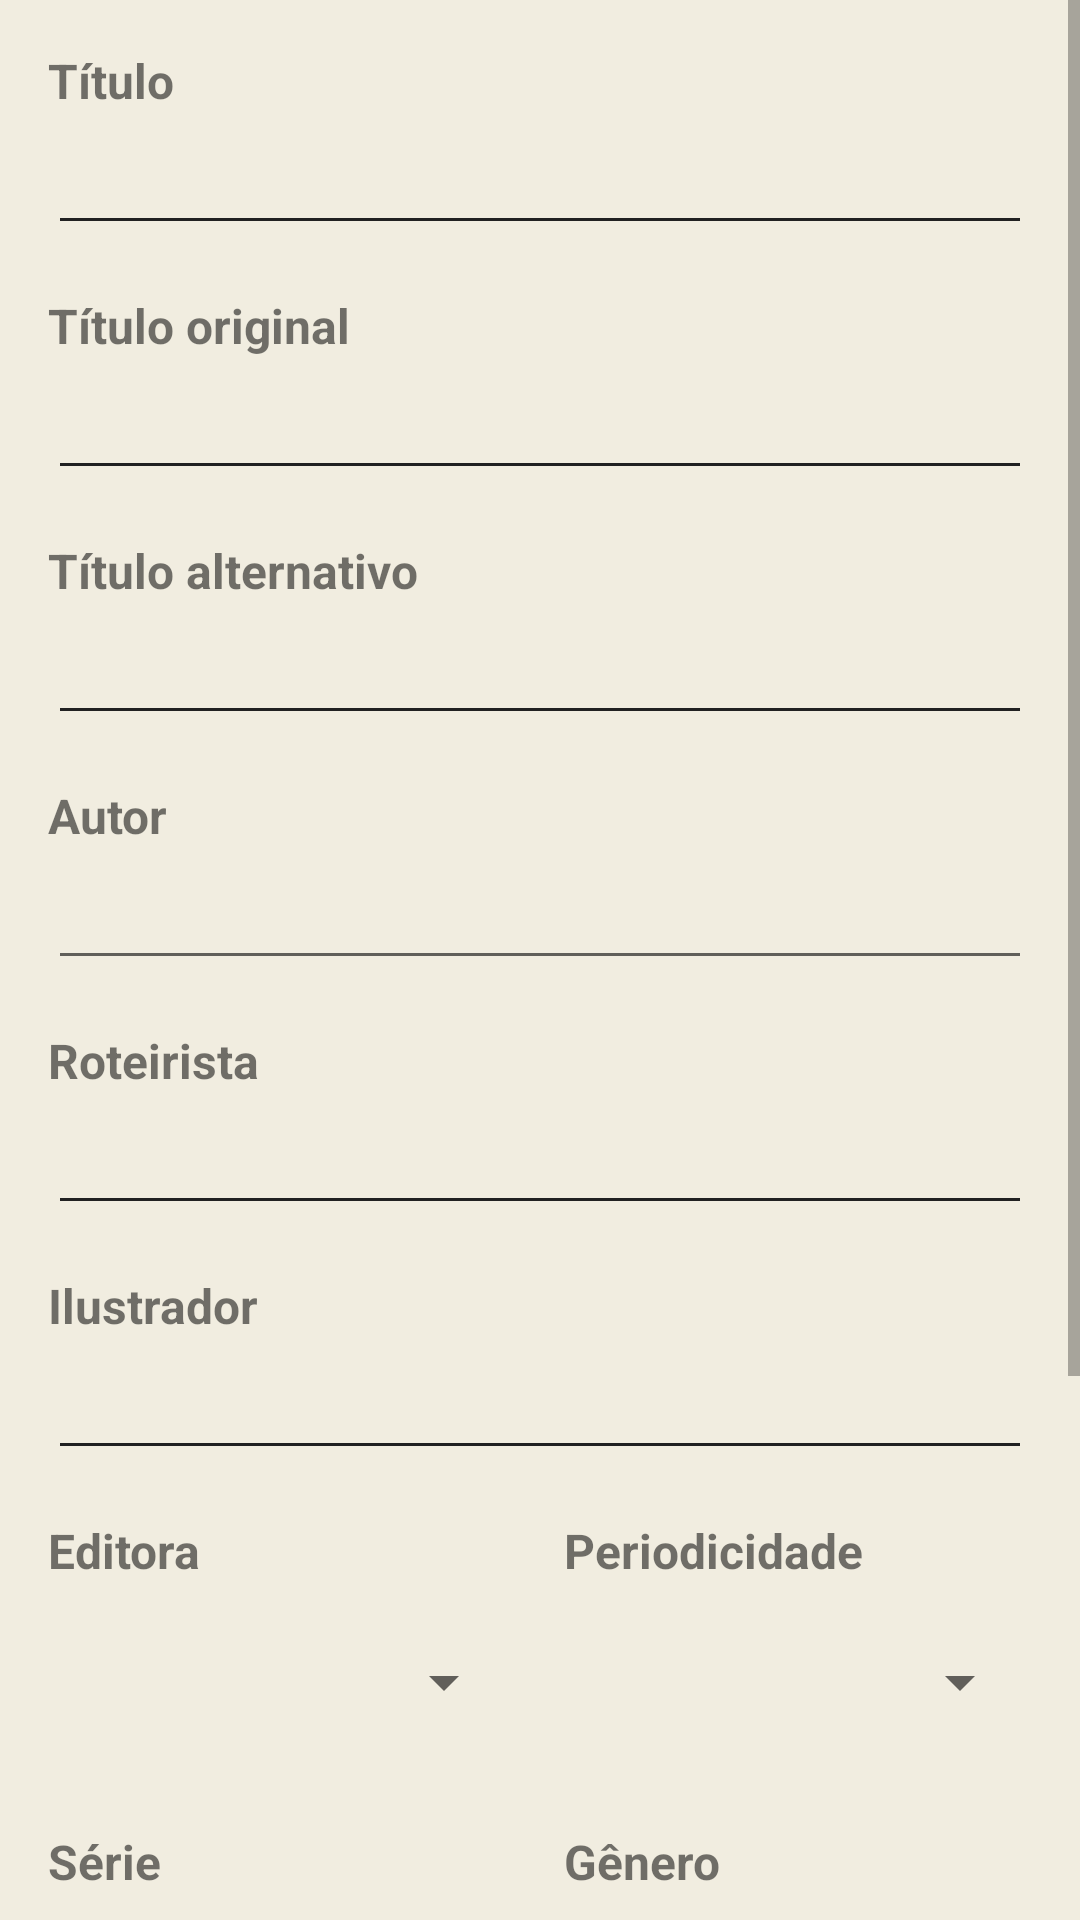

Reconstruct the res/layout file that produces this screen, plus the resources it refers to.
<!-- AndroidManifest.xml: application theme AppTheme -->
<!-- res/layout/activity_colecao_add.xml -->
<?xml version="1.0" encoding="utf-8"?>
<ScrollView xmlns:android="http://schemas.android.com/apk/res/android"
    xmlns:app="http://schemas.android.com/apk/res-auto"
    xmlns:tools="http://schemas.android.com/tools"
    android:background="@color/light"
    android:layout_width="match_parent"
    android:layout_height="match_parent"
    tools:context=".views.colecao.ColecaoAddActivity"
    android:orientation="vertical" >

    <LinearLayout
        android:layout_width="match_parent"
        android:layout_height="wrap_content"
        android:orientation="vertical"
        android:padding="16dp">

        <TextView
            android:layout_width="match_parent"
            android:layout_height="wrap_content"
            android:textSize="16dp"
            android:text="Título"
            android:textStyle="bold" />

        <EditText
            android:id="@+id/edtFormColecaoTitulo"
            android:theme="@style/EditTextTheme"
            android:inputType="text"
            android:layout_width="match_parent"
            android:layout_height="wrap_content"
            android:textColor="@color/colorPrimaryDark"
            android:layout_marginBottom="16dp"
            android:textSize="20dp" />

        <TextView
            android:layout_width="match_parent"
            android:layout_height="wrap_content"
            android:textSize="16dp"
            android:text="Título original"
            android:textStyle="bold" />

        <EditText
            android:id="@+id/edtFormColecaoTituloOriginal"
            android:theme="@style/EditTextTheme"
            android:inputType="text"
            android:layout_width="match_parent"
            android:layout_height="wrap_content"
            android:textColor="@color/colorPrimaryDark"
            android:layout_marginBottom="16dp"
            android:textSize="20dp" />

        <TextView
            android:layout_width="match_parent"
            android:layout_height="wrap_content"
            android:textSize="16dp"
            android:text="Título alternativo"
            android:textStyle="bold" />

        <EditText
            android:id="@+id/edtFormColecaoTituloAlternativo"
            android:theme="@style/EditTextTheme"
            android:inputType="text"
            android:layout_width="match_parent"
            android:layout_height="wrap_content"
            android:textColor="@color/colorPrimaryDark"
            android:layout_marginBottom="16dp"
            android:textSize="20dp"/>

        <TextView
            android:layout_width="match_parent"
            android:layout_height="wrap_content"
            android:textSize="16dp"
            android:text="Autor"
            android:textStyle="bold" />

        <EditText
            android:id="@+id/edtFormColecaoAutor"
            android:inputType="text"
            android:layout_width="match_parent"
            android:layout_height="wrap_content"
            android:textColor="@color/colorPrimaryDark"
            android:layout_marginBottom="16dp"
            android:textSize="20dp" />

        <TextView
            android:layout_width="match_parent"
            android:layout_height="wrap_content"
            android:textSize="16dp"
            android:text="Roteirista"
            android:textStyle="bold" />

        <EditText
            android:id="@+id/edtFormColecaoRoteirista"
            android:theme="@style/EditTextTheme"
            android:inputType="text"
            android:layout_width="match_parent"
            android:layout_height="wrap_content"
            android:textColor="@color/colorPrimaryDark"
            android:layout_marginBottom="16dp"
            android:textSize="20dp" />

        <TextView
            android:layout_width="match_parent"
            android:layout_height="wrap_content"
            android:textSize="16dp"
            android:text="Ilustrador"
            android:textStyle="bold"  />

        <EditText
            android:id="@+id/edtFormColecaoIlustrador"
            android:theme="@style/EditTextTheme"
            android:inputType="text"
            android:layout_width="match_parent"
            android:layout_height="wrap_content"
            android:textColor="@color/colorPrimaryDark"
            android:layout_marginBottom="16dp"
            android:textSize="20dp" />

        <LinearLayout
            android:layout_width="match_parent"
            android:layout_height="wrap_content"
            android:weightSum="2"
            android:layout_marginBottom="16dp">

            <LinearLayout
                android:layout_width="match_parent"
                android:layout_height="wrap_content"
                android:layout_weight="1"
                android:layout_marginRight="8dp"
                android:orientation="vertical">

                <TextView
                    android:layout_width="match_parent"
                    android:layout_height="wrap_content"
                    android:text="Editora"
                    android:textSize="16dp"
                    android:textStyle="bold" />

                <Spinner
                    android:id="@+id/spnFormEditora"
                    android:spinnerMode="dialog"
                    android:layout_width="match_parent"
                    android:layout_height="50dp"
                    android:layout_weight="1"
                    android:layout_marginVertical="8dp"
                    android:textSize="20dp" />

            </LinearLayout>

            <LinearLayout
                android:layout_width="match_parent"
                android:layout_height="wrap_content"
                android:layout_weight="1"
                android:layout_marginLeft="8dp"
                android:orientation="vertical">

                <TextView
                    android:layout_width="match_parent"
                    android:layout_height="wrap_content"
                    android:textSize="16dp"
                    android:text="Periodicidade"
                    android:textStyle="bold" />

                <Spinner
                    android:id="@+id/spnFormPeriodicidade"
                    android:spinnerMode="dialog"
                    android:layout_width="match_parent"
                    android:layout_height="50dp"
                    android:layout_marginVertical="8dp"
                    android:textSize="20dp" />

            </LinearLayout>

        </LinearLayout>

        <LinearLayout
            android:layout_width="match_parent"
            android:layout_height="wrap_content"
            android:weightSum="2"
            android:layout_marginBottom="16dp">

            <LinearLayout
                android:layout_width="match_parent"
                android:layout_height="wrap_content"
                android:layout_weight="1"
                android:layout_marginRight="8dp"
                android:orientation="vertical">

                <TextView
                    android:layout_width="match_parent"
                    android:layout_height="wrap_content"
                    android:text="Série"
                    android:textSize="16dp"
                    android:textStyle="bold" />

                <Spinner
                    android:id="@+id/spnFormSerie"
                    android:spinnerMode="dialog"
                    android:layout_width="match_parent"
                    android:layout_height="50dp"
                    android:layout_weight="1"
                    android:layout_marginVertical="8dp"
                    android:textSize="20dp" />

            </LinearLayout>

            <LinearLayout
                android:layout_width="match_parent"
                android:layout_height="wrap_content"
                android:layout_weight="1"
                android:layout_marginLeft="8dp"
                android:orientation="vertical">

                <TextView
                    android:layout_width="match_parent"
                    android:layout_height="wrap_content"
                    android:textSize="16dp"
                    android:text="Gênero"
                    android:textStyle="bold"
                    />

                <Spinner
                    android:id="@+id/spnFormGenero"
                    android:spinnerMode="dialog"
                    android:layout_width="match_parent"
                    android:layout_height="50dp"
                    android:layout_marginVertical="8dp"
                    android:textSize="20dp" />

            </LinearLayout>

        </LinearLayout>

        <LinearLayout
            android:layout_width="match_parent"
            android:layout_height="wrap_content"
            android:weightSum="2"
            android:layout_marginBottom="16dp">

            <LinearLayout
                android:layout_width="match_parent"
                android:layout_height="wrap_content"
                android:layout_weight="1"
                android:layout_marginRight="8dp"
                android:orientation="vertical">

                <TextView
                    android:layout_width="match_parent"
                    android:layout_height="wrap_content"
                    android:text="Classif. Indicativa"
                    android:textSize="16dp"
                    android:textStyle="bold" />

                <Spinner
                    android:id="@+id/spnFormClassificacaoIndicativa"
                    android:spinnerMode="dialog"
                    android:layout_width="match_parent"
                    android:layout_height="50dp"
                    android:layout_weight="1"
                    android:layout_marginVertical="8dp"
                    android:textSize="24dp" />

            </LinearLayout>

            <LinearLayout
                android:layout_width="match_parent"
                android:layout_height="wrap_content"
                android:layout_weight="1"
                android:layout_marginLeft="8dp"
                android:orientation="vertical">

                <TextView
                    android:layout_width="match_parent"
                    android:layout_height="wrap_content"
                    android:textSize="16dp"
                    android:text="Demografia"
                    android:textStyle="bold"
                    />

                <Spinner
                    android:id="@+id/spnFormDemografia"
                    android:spinnerMode="dialog"
                    android:layout_width="match_parent"
                    android:layout_height="50dp"
                    android:layout_marginVertical="8dp"
                    android:textSize="20dp" />

            </LinearLayout>

        </LinearLayout>

        <Button
            android:id="@+id/btnFormColecaoInserir"
            android:layout_width="match_parent"
            android:layout_height="60dp"
            android:textSize="18dp"
            android:backgroundTint="@color/colorPrimaryDark"
            android:textColor="@color/light"
            android:text="Inserir"/>

    </LinearLayout>

</ScrollView>
<!-- resources referenced by this layout -->
<resources>
  <color name="colorPrimaryDark">#212121</color>
  <color name="light">#F1EDE0</color>
  <style name="EditTextTheme">
          <item name="colorControlNormal">@color/colorPrimaryDark</item>
          <item name="colorControlActivated">@color/colorPrimaryDark</item>
          <item name="colorControlHighlight">@color/colorPrimaryDark</item>
      </style>
  <style name="AppTheme" parent="Theme.MaterialComponents.Light.DarkActionBar">
          
          <item name="colorPrimary">@color/colorPrimary</item>
          <item name="colorPrimaryDark">@color/colorPrimaryDark</item>
          <item name="colorAccent">@color/colorAccent</item>
      </style>
  <color name="colorPrimary">#212121</color>
  <color name="colorAccent">#212121</color>
</resources>
